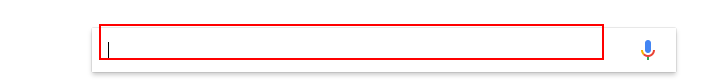
Task: Blank Project
Workflow: Main

Step 1: type [row(0).ToString] into the text box 'lst-ib'

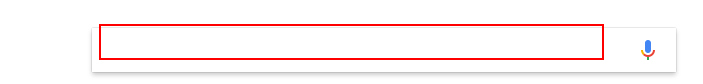
Step 2: type a value into the text box 'lst-ib'

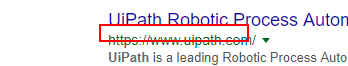
Step 3: get-text from the cite

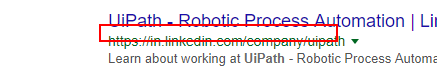
Step 4: get-text from the cite

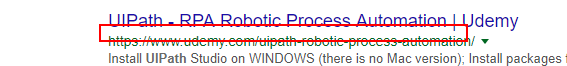
Step 5: get-text from the cite
